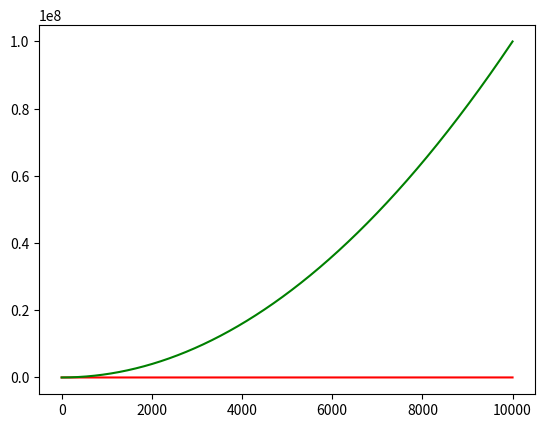

Reproduce this figure in Python.
import matplotlib.pyplot as plt
import numpy as np

f = np.arange(0, 10000)

plt.plot(f, f, 'r', f, f**2, 'g')
plt.show()
